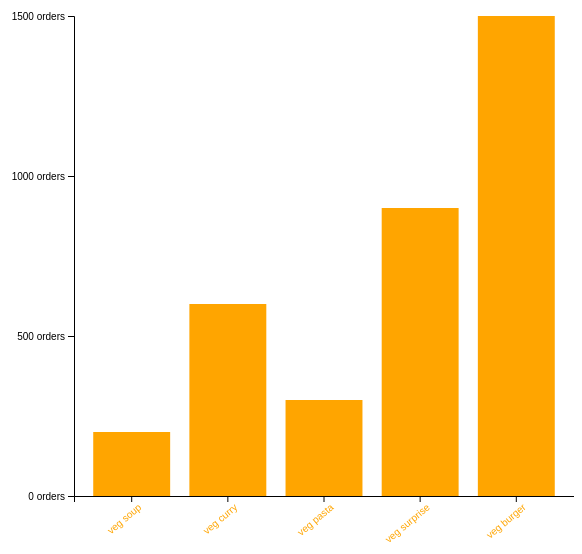
D3 v6 page, settled after 360 driven frames (6 s of simulated time); the page loaded 1 data file(s).


// ── index.js
//select the svg container
const svg = d3.select('.canvas')
.append('svg')
.attr('width', 600)
.attr('height', 600);

//create margins and dimensions
const margin = {top: 20, right: 20, bottom: 100, left: 100};
const graphWidth = 600 - margin.left - margin.right;
const graphHeight = 600 - margin.top - margin.bottom;

const graph = svg.append('g')
    .attr('width', graphWidth)
    .attr('height', graphHeight)
    .attr('transform', `translate(${margin.left}, ${margin.top})`);

const xAxisGroup = graph.append('g')
    .attr('transform', `translate(0, ${graphHeight})`);

const yAxisGroup = graph.append('g');

d3.json('menu.json').then(data=>{

    const y = d3.scaleLinear()
    .domain([0,d3.max(data, d=> d.orders)])
    .range([graphHeight,0]);

    // const min = d3.min(data, d=> d.orders);
    // const max = d3.max(data, d=> d.orders);
    // const extent = d3.extent(data, d=> d.orders);

    // console.log(min,max,extent)

    const x = d3.scaleBand()
        .domain(data.map(item=> item.name))
        .range([0,500])
        .paddingInner(0.2)
        .paddingOuter(0.2);


    //width of bar
    console.log(x.bandwidth);

    //join the data to rect
    const rects = graph.selectAll('rect')
    .data(data)

    rects.attr('width', x.bandwidth)
    .attr('height',  d=> graphHeight - y(d.orders))
    .attr('fill', "orange")
    .attr('x', d=> x(d.name))
    .attr('y', d=> y(d.orders));

    //append the enter selection to the DOM
    rects.enter()
    .append('rect')
        .attr('width',x.bandwidth)
        .attr('height', d=> graphHeight - y(d.orders))
        .attr('fill', "orange")
        .attr('x', d=> x(d.name))
        .attr('y', d=> y(d.orders));
    
    //create and callthe axes
    const xAxis = d3.axisBottom(x);
    const yAxis = d3.axisLeft(y)
        .ticks(3)
        .tickFormat(d=> d + ' orders');

    xAxisGroup.call(xAxis);
    yAxisGroup.call(yAxis);

    xAxisGroup.selectAll('text')
        .attr('transform', 'rotate(-40)')
        .attr('text-anchor' , 'end')
        .attr('fill', 'orange');
})

### data: menu.json
[
 {
  "name": "veg soup",
  "orders": 200
 },
 {
  "name": "veg curry",
  "orders": 600
 },
 {
  "name": "veg pasta",
  "orders": 300
 },
 {
  "name": "veg surprise",
  "orders": 900
 },
 {
  "name": "veg burger",
  "orders": 1500
 }
]